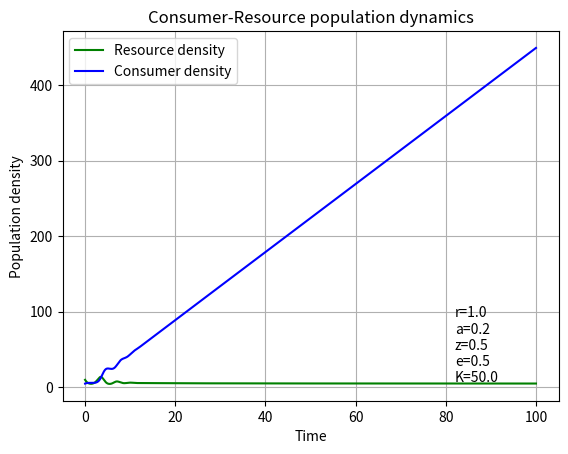

This figure's Python source: (Note: this script raises an exception after producing the figure.)
#!/usr/bin/env python3

"""Defining and plotting the Lotka-Volterra model of population dynamics for inputted parameters."""

__appname__ = 'LV2.py'
__author__ = 'Ioan Evans'
__email__ = 'ie917@ic.ac.uk'
__version__ = '0.0.1'
__license__ = "License for this code/program"

### The Lotka-Volterra model

## Imports
import matplotlib.pylab as p
import numpy as np
import scipy.integrate as integrate
import sys
import time
import timeit

## Define the function
def dCR_dt(pops, r=1, a=0.2, z=0.5, e=0.5, K=50, t=0):
    """Lotka-Volterra model with density dependence."""
    R = pops[0]
    C = pops[1]
    dRdt = r * R * (1 - (R / K)) - (a * C * R )
    dCdt = (-z * C) + (e * a * C * R)
    
    return np.array([dRdt, dCdt])

def main(argv):
    """Main function: runs Lotka-Volterra model and plots results, saving to pdf"""
    
    ## Profile pt1
    startTime = time.time()

    ## Assign arguments of the four LV model parameters
    if len(sys.argv) != 1:
        r = float(sys.argv[1])
        a = float(sys.argv[2])
        z = float(sys.argv[3])
        e = float(sys.argv[4])
    else:
        r = 1
        a = 0.2
        z = 0.5
        e = 0.5
        K = 50

    r = float(r) # Growth rate
    a = float(a) # Death rate
    z = float(z) # 
    e = float(e) # 
    K = float(K) # Carrying capacity
    
    ## Define the time vector
    t = np.arange(0, 100, 0.01)

    ## Set the initial conditions for the two populations
    R0 = 10
    C0 = 5 
    RC0 = np.array([R0, C0])

    ## Numerically integrate this system forward from those starting conditions
    pops, infodict = integrate.odeint(dCR_dt, RC0, t, full_output=True)

    f1 = p.figure()
    p.plot(t, pops[:,0], 'g-', label='Resource density') # Plot
    p.plot(t, pops[:,1]  , 'b-', label='Consumer density')
    p.grid()
    p.legend(loc='best')
    p.xlabel('Time')
    p.ylabel('Population density')
    p.title('Consumer-Resource population dynamics')
    p.text(82, 7.15, f'r={r}\na={a}\nz={z}\ne={e}\nK={K}')

    f1.savefig('../Results/LV2_model1.pdf') #Save figure

    f2 = p.figure()
    p.plot(pops[:,0], pops[:,1], 'r-') # Plot
    p.grid()
    p.xlabel('Resource density')
    p.ylabel('Consumer density')
    p.title('Consumer-Resource population dynamics')
    p.text(9.1, 3.1, f'r={r}\na={a}\nz={z}\ne={e}\nK={K}')

    f2.savefig('../Results/LV2_model2.pdf') 

    ## Profile pt2
    executionTime = (time.time() - startTime)
    print('LV2.py execution time in seconds: ' + str(round(executionTime, 3)) + ".")

    print(f"The resource density at the last timepoint in LV2 is {round(pops[9999,0], 3)}.")
    print(f"The consumer density at the last timepoint in LV2 is {round(pops[9999,1], 3)}.")

    return 0

if __name__ == "__main__":
    status = main(sys.argv)
    sys.exit(status)
